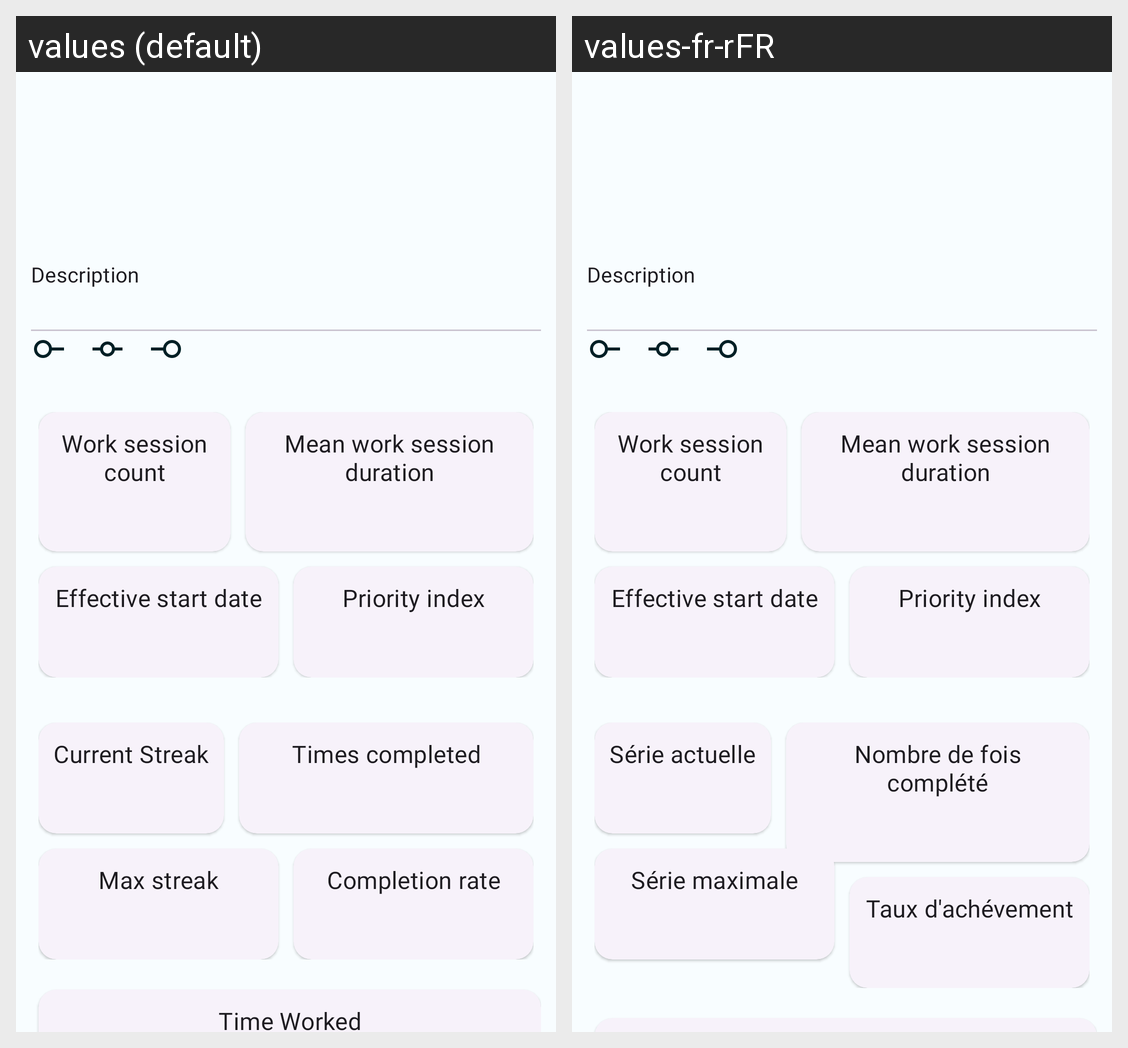

For this localized Android screen grid, give each drawn string resource with its value in every locale shown.
Android screen res/layout/fragment_task_details.xml rendered under 2 locales, left to right: values (default), values-fr-rFR. Device: Nexus 5 (rendered at 1080×1920; each locale shown at half size, 540×960, under a caption strip naming it); theme Theme.AMI.Seed.
Strings drawn on this screen, with the default value and each locale's value (text and hints the layout hard-codes, and strings that could not be matched under every locale, appear in the picture but are not listed):

description
  values: Description
  values-fr-rFR: Description

current_streak
  values: Current Streak
  values-fr-rFR: Série actuelle

times_completed
  values: Times completed
  values-fr-rFR: Nombre de fois complété

max_streak_title
  values: Max streak
  values-fr-rFR: Série maximale

completion_rate_title
  values: Completion rate
  values-fr-rFR: Taux d'achévement
